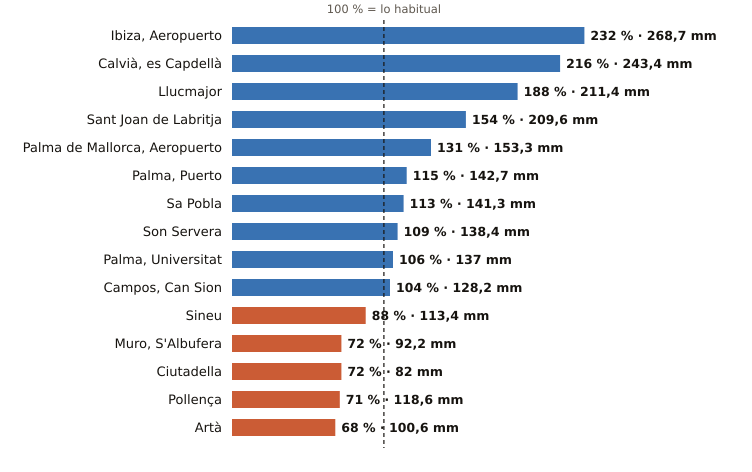

The file beside this chart, header and first rows:
estacion, provincia, indicativo, mm_otono, referencia_mm, pct, periodo_referencia, hasta, hora
Ibiza, Aeropuerto, Illes Balears, B954, 268.7, 115.6, 232, 1991-2020, 2026-10-27, 
Calvià, es Capdellà, Illes Balears, B158X, 243.4, 112.5, 216, 2009-2025, 2026-10-27, 
Llucmajor, Illes Balears, B334X, 211.4, 112.5, 188, 2005-2025, 2026-10-27, 
Sant Joan de Labritja, Illes Balears, B908X, 209.6, 135.8, 154, 2005-2025, 2026-10-27, 
Palma de Mallorca, Aeropuerto, Illes Balears, B278, 153.3, 117.3, 131, 1991-2020, 2026-10-28, 1
Palma, Puerto, Illes Balears, B228, 142.7, 123.9, 115, 1991-2020, 2026-10-28, 1
Sa Pobla, Illes Balears, B691Y, 141.3, 124.5, 113, 2011-2025, 2026-10-27, 
Son Servera, Illes Balears, B496X, 138.4, 126.6, 109, 2009-2025, 2026-10-27, 
Palma, Universitat, Illes Balears, B236C, 137.0, 128.8, 106, 2009-2025, 2026-10-28, 1
Campos, Can Sion, Illes Balears, B362X, 128.2, 123.3, 104, 2004-2025, 2026-10-28, 1
Sineu, Illes Balears, B644B, 113.4, 128.2, 88, 2009-2025, 2026-10-27, 
Muro, S'Albufera, Illes Balears, B605X, 92.2, 127.4, 72, 2005-2025, 2026-10-27, 
Ciutadella, Illes Balears, B860X, 82.0, 114.1, 72, 2004-2025, 2026-10-27, 
Pollença, Illes Balears, B760X, 118.6, 166.1, 71, 2009-2025, 2026-10-27, 
Artà, Illes Balears, B526X, 100.6, 148.1, 68, 2004-2025, 2026-10-27, 
